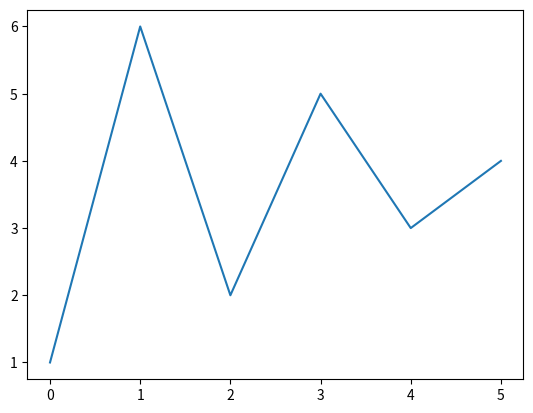

This figure's Python source:
import matplotlib.pyplot as plt
import matplotlib as mpl 
import numpy as np
'''
plt.plot([1,5,0,3,2,4])
plt.show()
x=range(6)
plt.plot(x,[xi**2 for xi in x])
plt.show()


x_2=np.arange(0.0,6.0,0.01)
plt.plot(x_2,[x_2**2 for x_2 in x_2])
plt.show()

'''
"""
#网格
x=np.arange(1,10)
plt.plot(x,x*1.5,x,x*3.0,x,x/3.0)
plt.grid(True)
plt.show()
"""
#设置坐标轴的取值范围=axis xlim ylim
x=np.arange(1,5)
'''
#plt.plot(x,x*1.5,x,x*3.0,x,x/3.0)
plt.plot(x,x*1.5,label="normal")
plt.plot(x,x*3.0,label="fast")
plt.plot(x,x/3.0,label="slow")
#设置图例
#设置图例方法2


plt.plot(x,x*1.5)
plt.plot(x,x*3.0)
plt.plot(x,x/3.0)
plt.legend(['normal','fast','slow'],loc='upper left')
'''
"""
图例的位置参数:loc=code
string code
best    0
upper right 1
upper left  2
lower left  3
lower right 4
right       5
center left  6
center right  7
lower center    8
upper center    9
center       10
"""
'''
plt.legend()
#显示当前坐标轴的极限取值范围
plt.axis()
#设置当前坐标轴的范围
#整体设置
#[xmin,xmax,ymin,ymax]-->plt.asix([xmin,xmax,ymin,ymax])
#分别设置
#plt.xlim([xmin,xmax])
#plt.ylim([ymin,ymax])

plt.axis([0,5,-1,18])
plt.title("simple plot")
#x轴标签
plt.xlabel("this is x axis")
#y轴标签
plt.ylabel("this is y axis")
plt.show()
'''

plt.plot([1,6,2,5,3,4])
plt.savefig("123.png")



##############有问题

mpl.rcParams['figure.figsize']
#mpl.rcParams['saving.dpi']

#mpl.rcParams['Agg']

plt.savefig("123_2.png",dpi=400)